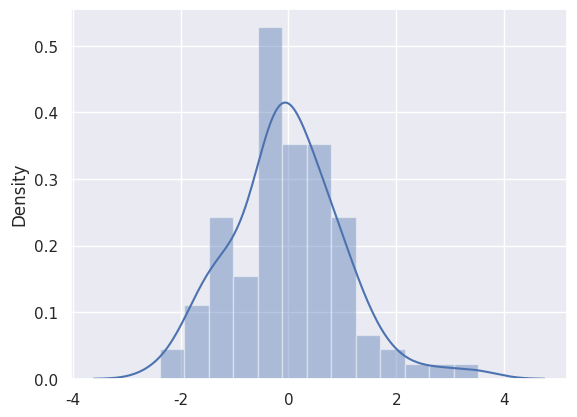

Reproduce this figure in Python.
import numpy as np
import pandas as pd
import seaborn as sns
import matplotlib.pyplot as plt
from scipy import stats

sns.set(color_codes=True)

x = np.random.normal(size=100)
sns.distplot(x)

plt.show()